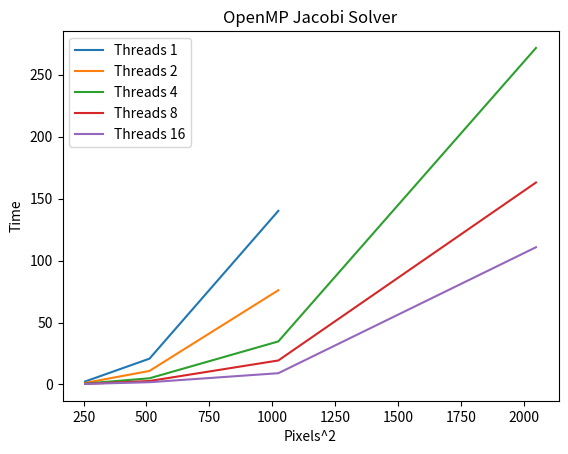

Reproduce this figure in Python.
import matplotlib.pyplot as plt

pixels = [256, 512, 1024, 2048]
methods = ["openmp", "mpi", "cuda"]
solvers = ["jacobi", "gauss_seidel"]
threads = [1, 2, 4, 8, 16]

# Initialize the dictionary
tests = {method: {solver: {thread: {"x": pixels, "y": [0] * len(pixels)} for thread in threads} for solver in solvers} for method in methods}

# OpenMP
tests["openmp"]["jacobi"][1]["y"] = [2.392, 20.846, 140.121] #8
tests["openmp"]["jacobi"][1]["x"] = pixels[:3]
tests["openmp"]["jacobi"][2]["y"] = [1.248, 10.939, 76.065] #15
tests["openmp"]["jacobi"][2]["x"] = pixels[:3]
tests["openmp"]["jacobi"][4]["y"] = [0.714, 5.001, 34.738, 271.630]
tests["openmp"]["jacobi"][8]["y"] = [0.488, 2.804, 19.375, 163.013]
tests["openmp"]["jacobi"][16]["y"] = [0.450, 1.831, 9.097, 110.765] 

# tests["openmp"]["gauss_seidel"][1]["y"] = [10, 20, 30, 40]
# tests["openmp"]["gauss_seidel"][2]["y"] = [10, 20, 30, 40]
# tests["openmp"]["gauss_seidel"][4]["y"] = [10, 20, 30, 40]
# tests["openmp"]["gauss_seidel"][8]["y"] = [10, 20, 30, 40]
# tests["openmp"]["gauss_seidel"][16]["y"] = [10, 20, 30, 40]

# MPI
# tests["mpi"]["gauss_seidel"][4]["y"] = [15, 25, 35, 45]

# Plotting
plt.figure()
for thread in threads:
    plt.plot(tests["openmp"]["jacobi"][thread]["x"], tests["openmp"]["jacobi"][thread]["y"], label=f'Threads {thread}')
plt.title('OpenMP Jacobi Solver')
plt.xlabel('Pixels^2')
plt.ylabel('Time')
plt.legend()
plt.show()